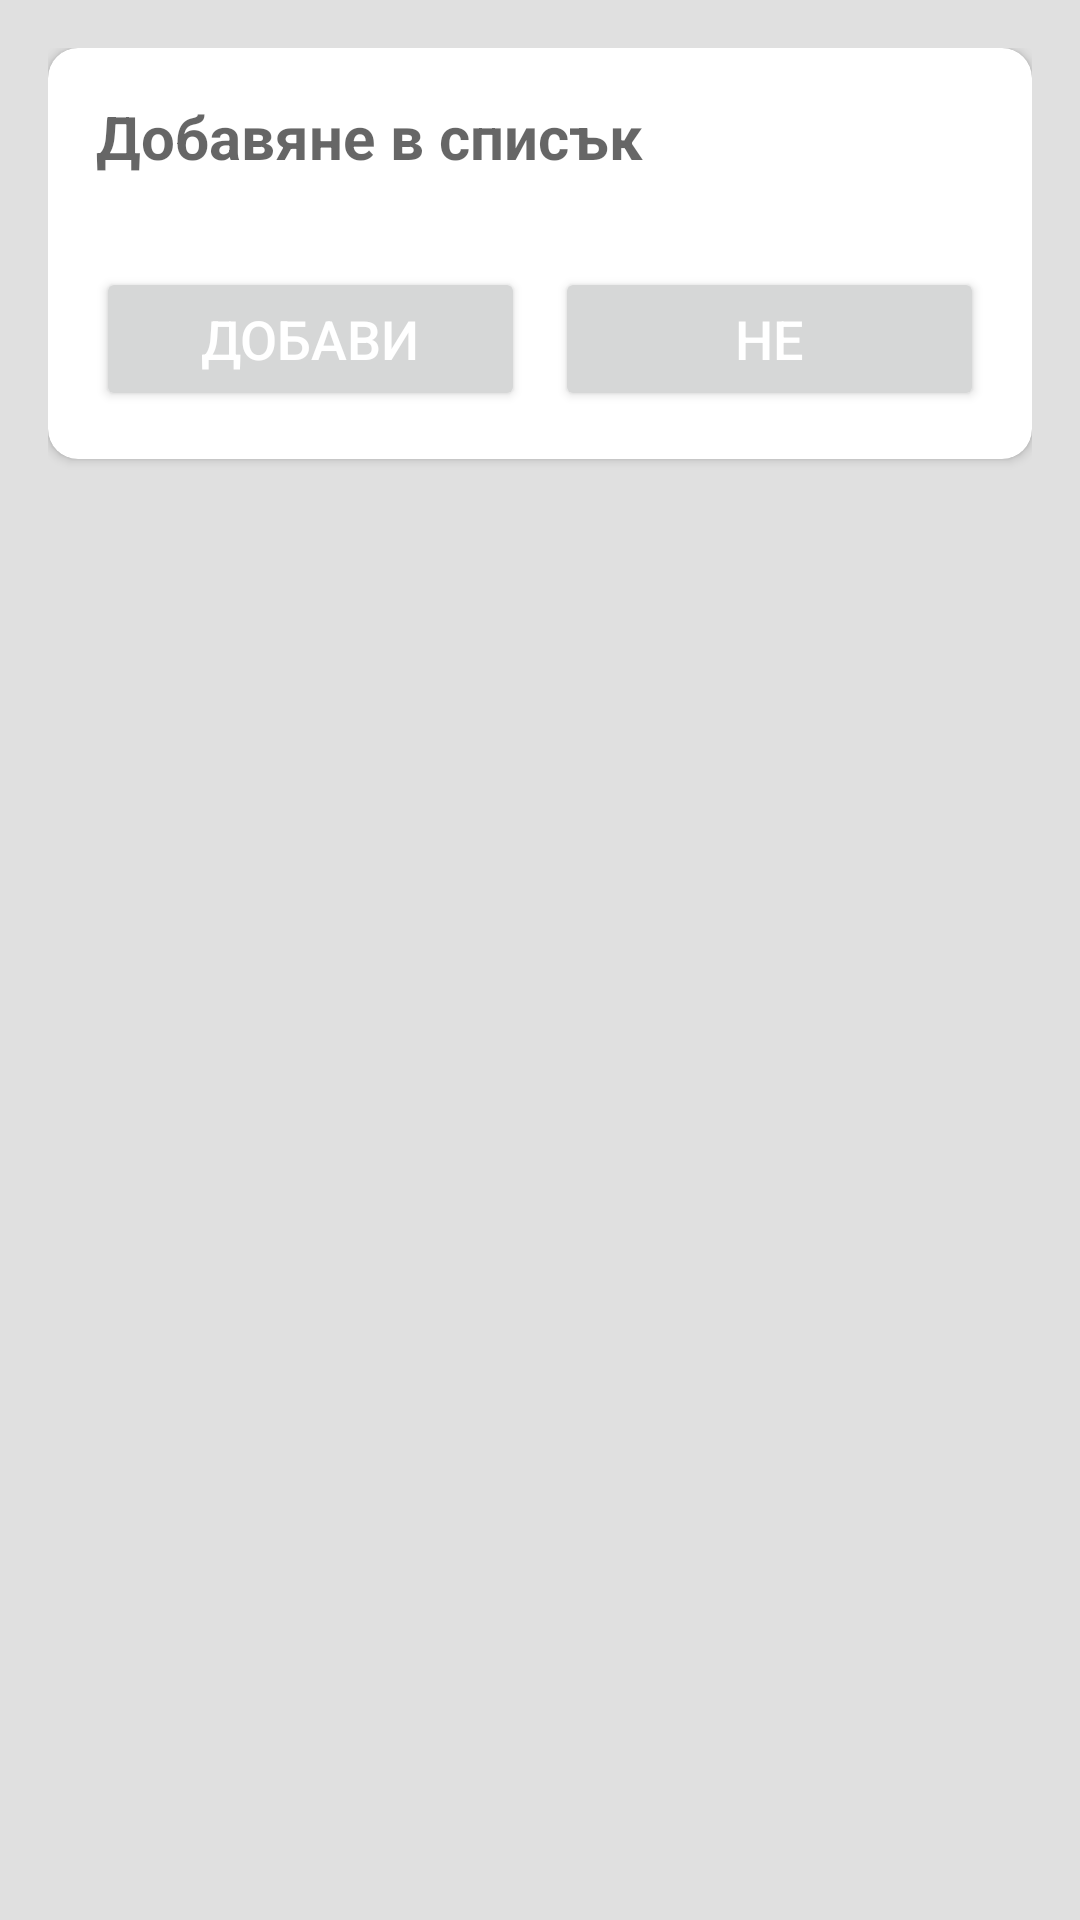

This screen was rendered from an Android layout file. Write that file and the resources it references.
<!-- AndroidManifest.xml: application theme Theme.Kalfland. -->
<!-- res/layout/fragment_add_to_do.xml -->
<?xml version="1.0" encoding="utf-8"?>
<LinearLayout xmlns:android="http://schemas.android.com/apk/res/android"
    xmlns:app="http://schemas.android.com/apk/res-auto"
    xmlns:tools="http://schemas.android.com/tools"
    android:layout_width="match_parent"
    android:layout_height="match_parent"
    android:background="@color/grey"
    android:orientation="vertical"
    android:padding="16dp"
    tools:context=".ui.AddToDoFragment">

    <androidx.cardview.widget.CardView
        android:layout_width="match_parent"
        android:layout_height="wrap_content"
        android:layout_marginBottom="10dp"
        android:elevation="10dp"
        app:cardCornerRadius="10dp">

        <LinearLayout
            android:layout_width="match_parent"
            android:layout_height="wrap_content"
            android:gravity="center_horizontal"
            android:orientation="vertical"
            android:padding="16dp">

            <EditText
                android:id="@+id/et_todo_name"
                android:layout_width="match_parent"
                android:layout_height="match_parent"
                android:autofillHints=""
                android:background="@android:color/transparent"
                android:hint="Добавяне в списък"
                android:inputType="text"
                android:textSize="20sp"
                android:textStyle="bold" />

            <LinearLayout
                android:layout_width="match_parent"
                android:layout_height="wrap_content"
                android:layout_marginTop="30dp"
                android:orientation="horizontal">

                <Button
                    android:id="@+id/btn_add_task"
                    android:layout_width="match_parent"
                    android:layout_height="wrap_content"
                    android:layout_gravity="center"
                    android:layout_marginEnd="5dp"
                    android:layout_weight="1"
                    android:foreground="?attr/selectableItemBackground"
                    android:gravity="center"
                    android:paddingTop="8dp"
                    android:paddingBottom="8dp"
                    android:text="Добави"
                    android:textColor="@color/white"
                    android:textSize="18sp" />

                <Button
                    android:id="@+id/btn_cancel"
                    android:layout_width="match_parent"
                    android:layout_height="wrap_content"
                    android:layout_gravity="center"
                    android:layout_marginStart="5dp"
                    android:layout_weight="1"
                    android:foreground="?attr/selectableItemBackground"
                    android:gravity="center"
                    android:paddingTop="8dp"
                    android:paddingBottom="8dp"
                    android:text="Не"
                    android:textColor="@color/white"
                    android:textSize="18sp" />
            </LinearLayout>
        </LinearLayout>
    </androidx.cardview.widget.CardView>
</LinearLayout>
<!-- resources referenced by this layout -->
<resources>
  <color name="grey">#e0e0e0</color>
  <color name="white">#FFFFFFFF</color>
  <style name="Theme.Kalfland." parent="Theme.MaterialComponents.DayNight.DarkActionBar">
          <item name="colorPrimary">@color/primary_color</item>
          <item name="colorPrimaryVariant">@color/primary_dark_color</item>
          <item name="colorOnPrimary">@color/white</item>
          <item name="colorSecondary">@color/secondary_color</item>
          <item name="colorSecondaryVariant">@color/secondary_dark_color</item>
          <item name="colorOnSecondary">@color/black</item>
          <item name="android:statusBarColor">?attr/colorPrimaryVariant</item>
      </style>
  <color name="primary_color">#E94B4B</color>
  <color name="primary_dark_color">#E70000</color>
  <color name="secondary_color">#81C784</color>
  <color name="secondary_dark_color">#519657</color>
  <color name="black">#FF000000</color>
</resources>
